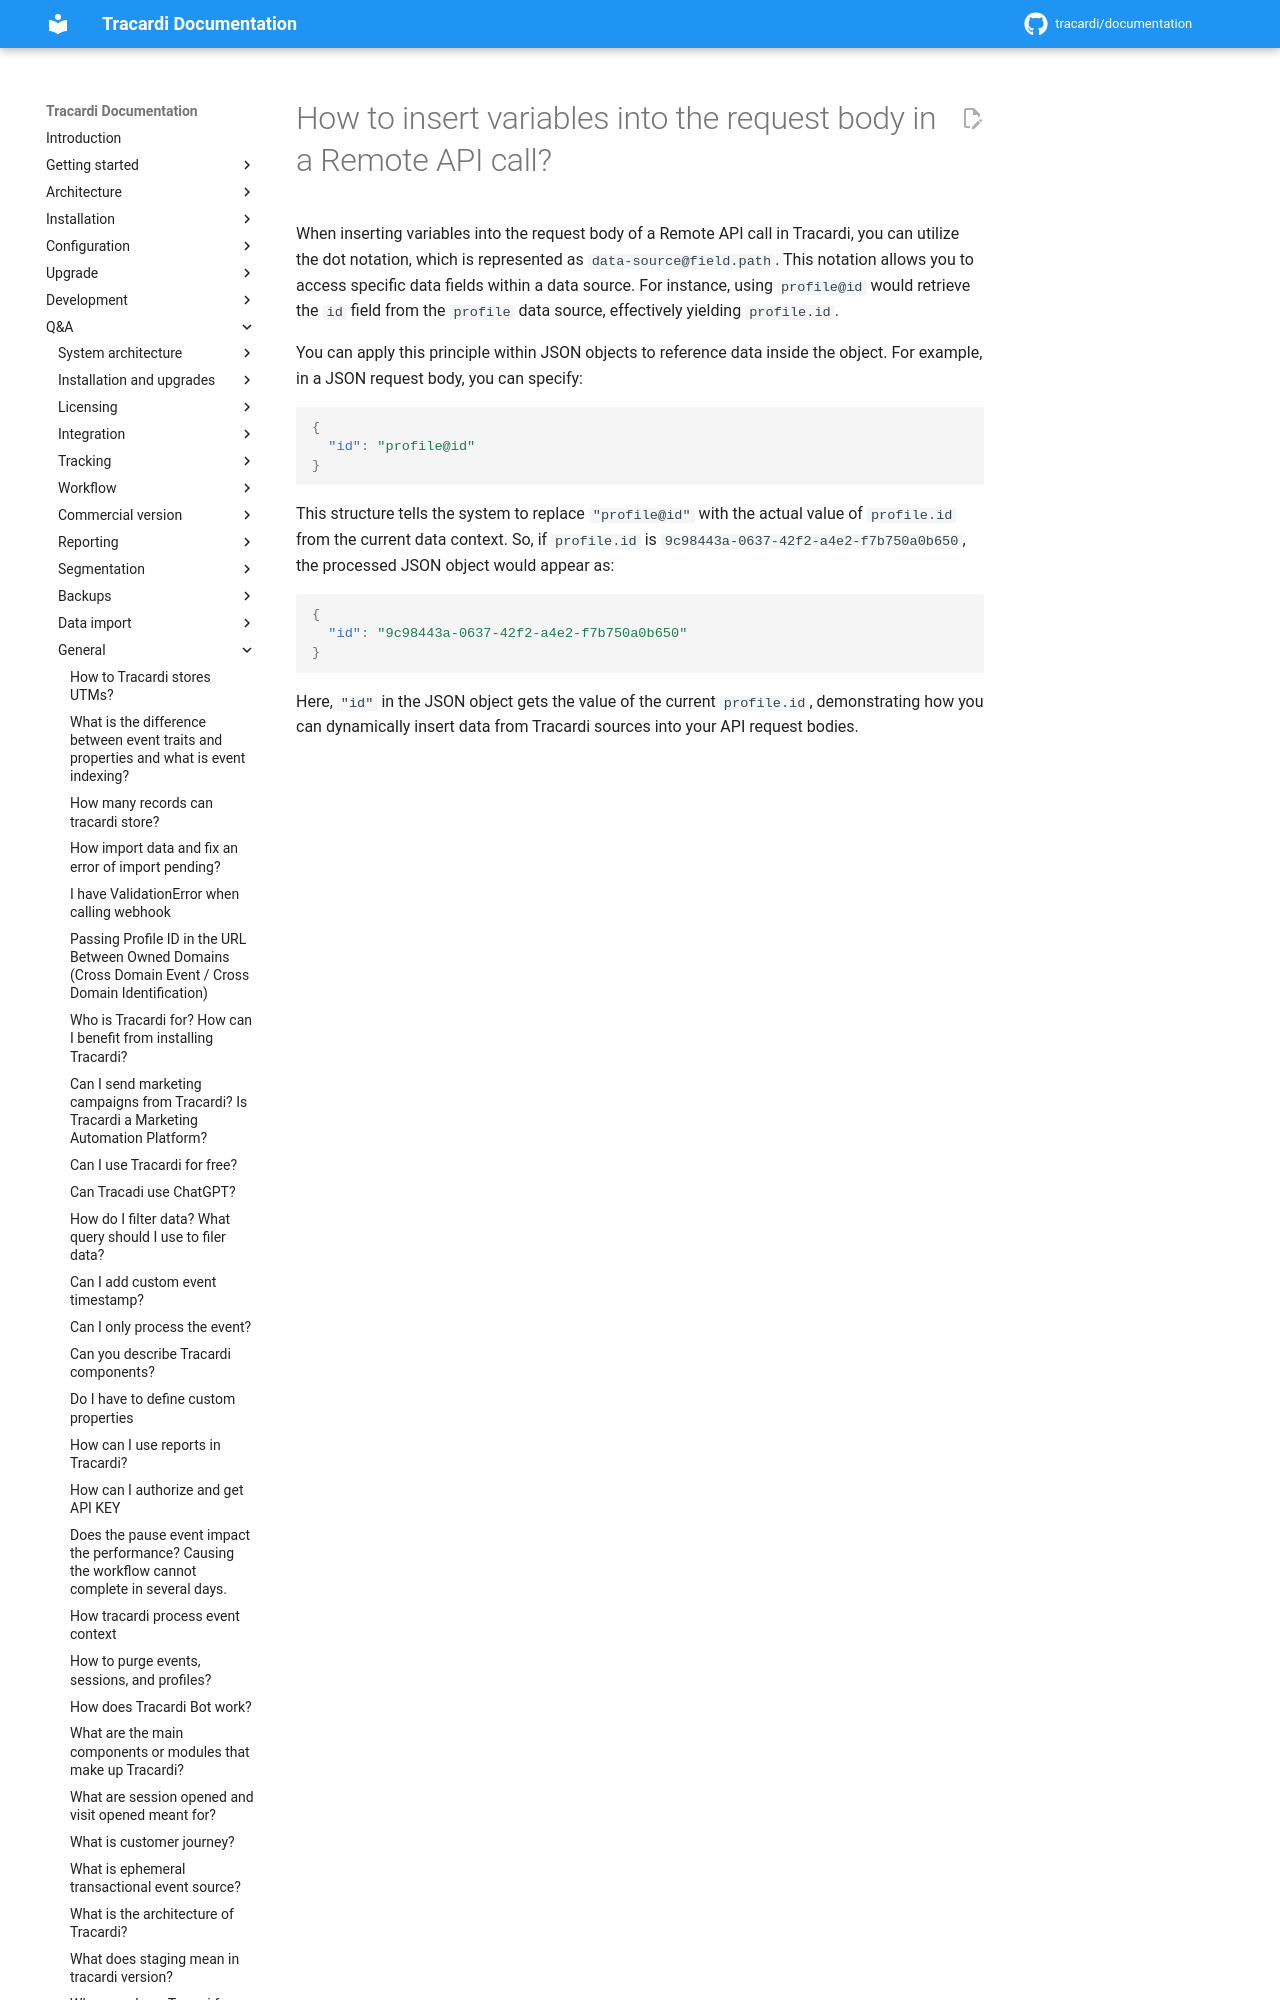

repository: Tracardi/documentation · page: 1.1.x/qa/how_to_add_data_to_api_call/index.html · generator: mkdocs

# How to insert variables into the request body in a Remote API call?

When inserting variables into the request body of a Remote API call in Tracardi, you can utilize the dot notation, which
is repre
